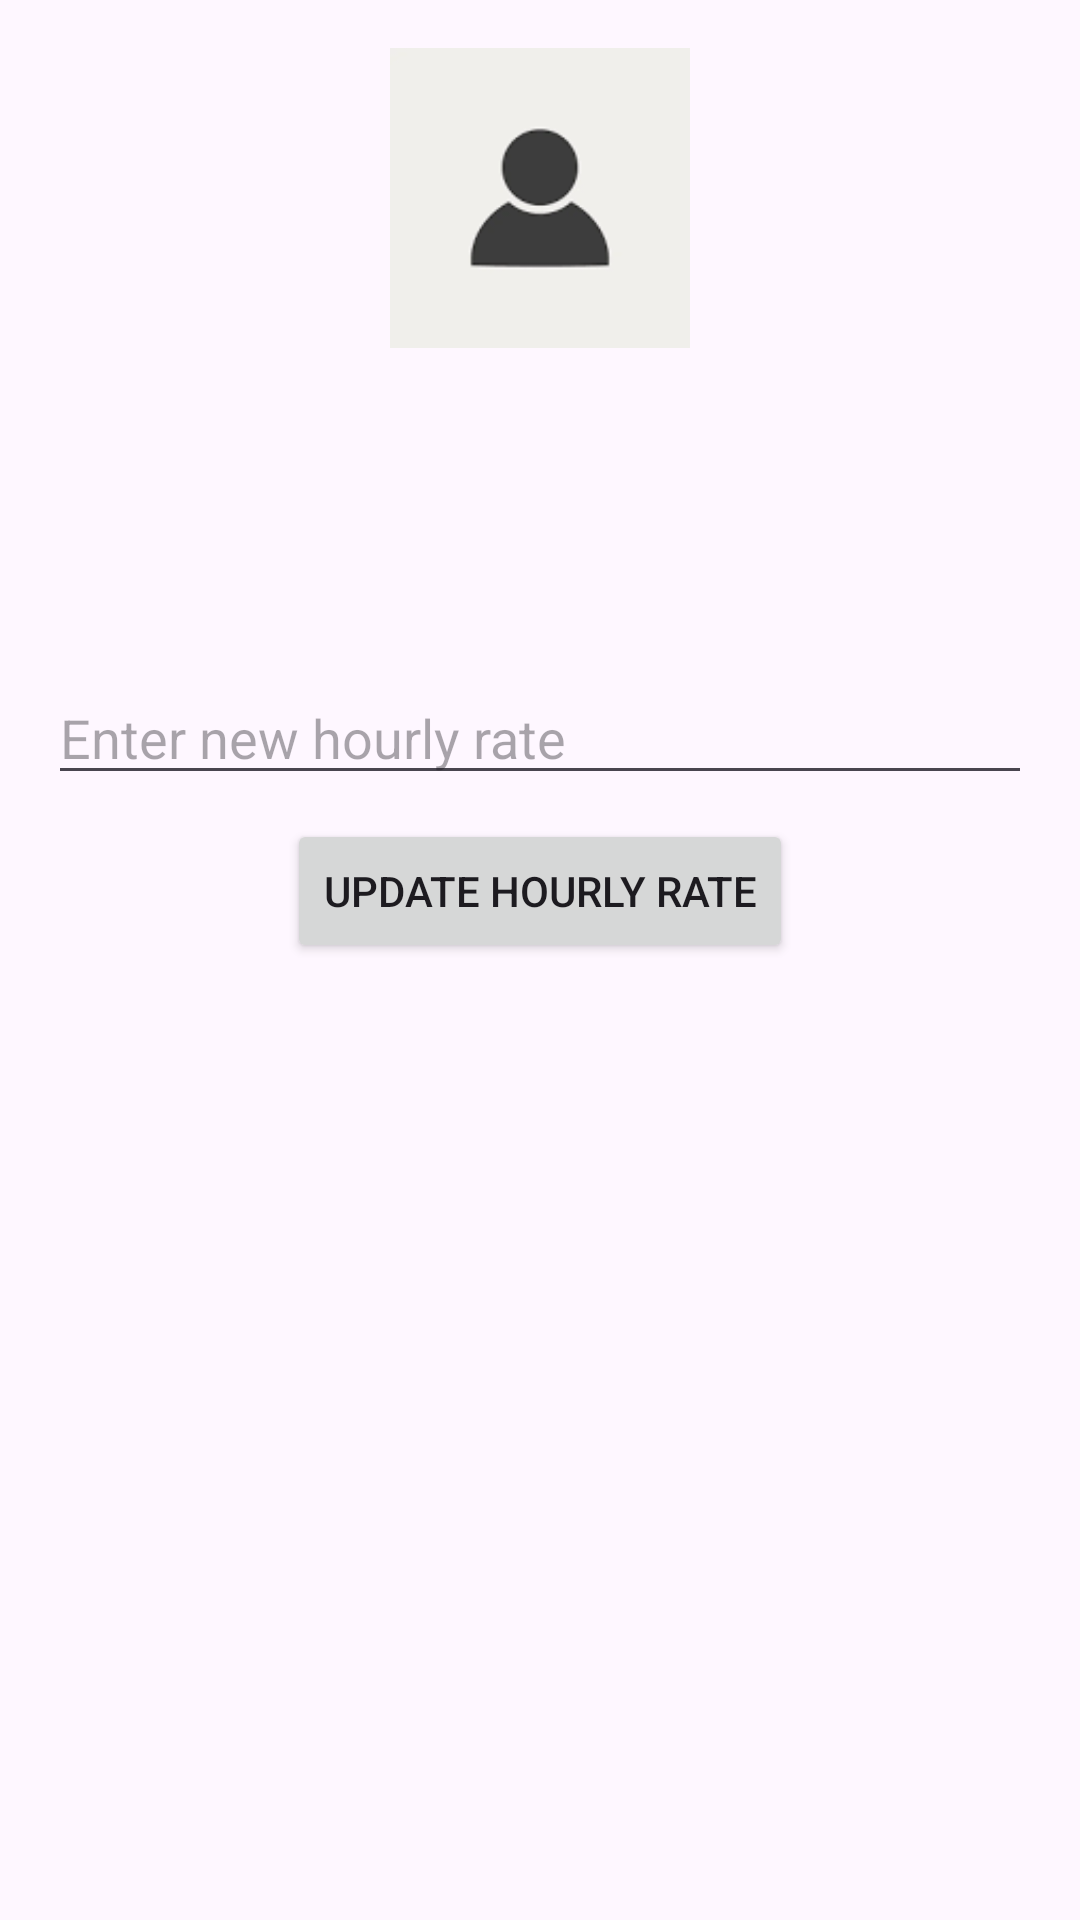

Reconstruct the res/layout file that produces this screen, plus the resources it refers to.
<!-- AndroidManifest.xml: application theme Theme.Seg2105project -->
<!-- res/layout/tutor_profile.xml -->
<LinearLayout xmlns:android="http://schemas.android.com/apk/res/android"
    android:layout_width="match_parent"
    android:layout_height="match_parent"
    android:orientation="vertical"
    android:padding="16dp">

    <ImageView
        android:id="@+id/imageViewTutorPhoto"
        android:layout_width="100dp"
        android:layout_height="100dp"
        android:src="@drawable/placeholderprofile"
        android:scaleType="centerCrop"
        android:layout_gravity="center_horizontal"
        android:contentDescription="Tutor Photo" />

    <TextView
        android:id="@+id/textViewTutorName"
        android:layout_width="wrap_content"
        android:layout_height="wrap_content"
        android:textSize="18sp"
        android:textStyle="bold"
        android:layout_marginTop="16dp"
        android:layout_gravity="center_horizontal" />

    <TextView
        android:id="@+id/textViewNativeLanguage"
        android:layout_width="wrap_content"
        android:layout_height="wrap_content"
        android:textSize="16sp"
        android:layout_marginTop="8dp"
        android:layout_gravity="center_horizontal" />

    <TextView
        android:id="@+id/textViewHourlyRate"
        android:layout_width="wrap_content"
        android:layout_height="wrap_content"
        android:textSize="16sp"
        android:layout_marginTop="8dp"
        android:layout_gravity="center_horizontal" />

    <EditText
        android:id="@+id/editTextHourlyRate"
        android:layout_width="match_parent"
        android:layout_height="wrap_content"
        android:hint="Enter new hourly rate"
        android:inputType="numberDecimal"
        android:layout_marginTop="8dp" />

    <Button
        android:id="@+id/buttonUpdateHourlyRate"
        android:layout_width="wrap_content"
        android:layout_height="wrap_content"
        android:text="Update Hourly Rate"
        android:layout_gravity="center_horizontal"
        android:layout_marginTop="8dp" />

    <TextView
        android:id="@+id/textViewDescription"
        android:layout_width="wrap_content"
        android:layout_height="wrap_content"
        android:textSize="16sp"
        android:layout_marginTop="8dp"
        android:layout_gravity="center_horizontal" />

    <TextView
        android:id="@+id/textViewLessonsGiven"
        android:layout_width="wrap_content"
        android:layout_height="wrap_content"
        android:textSize="16sp"
        android:layout_marginTop="8dp"
        android:layout_gravity="center_horizontal" />

    <TextView
        android:id="@+id/textViewLessonsRating"
        android:layout_width="wrap_content"
        android:layout_height="wrap_content"
        android:textSize="16sp"
        android:layout_marginTop="8dp"
        android:layout_gravity="center_horizontal" />

</LinearLayout>
<!-- resources referenced by this layout -->
<resources>
  <!-- drawable placeholderprofile: png bitmap (drawable, 1195 bytes) -->
  <style name="Theme.Seg2105project" parent="Base.Theme.Seg2105project" />
  <style name="Base.Theme.Seg2105project" parent="Theme.Material3.DayNight.NoActionBar">
          
          
      </style>
</resources>
